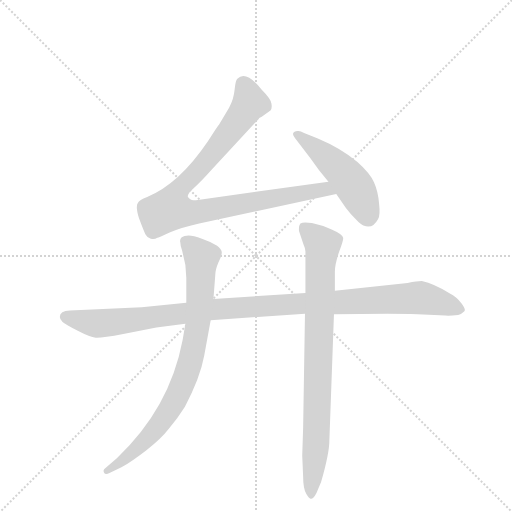
t = 0.00 s
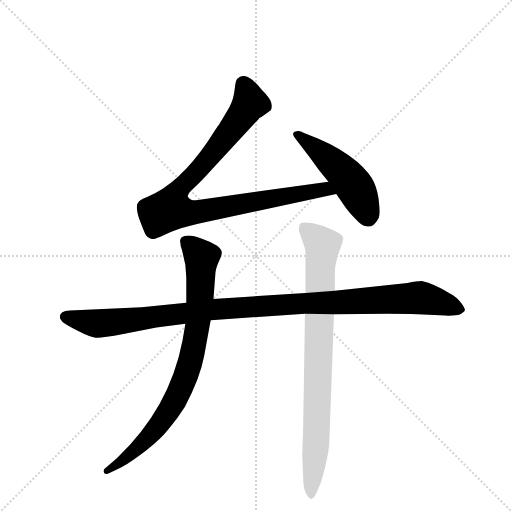
t = 3.77 s
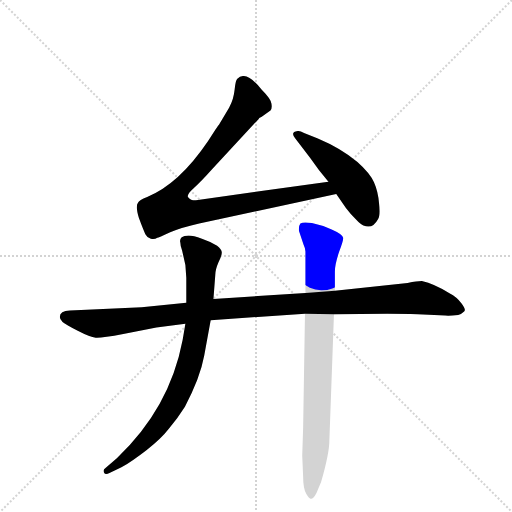
t = 3.95 s
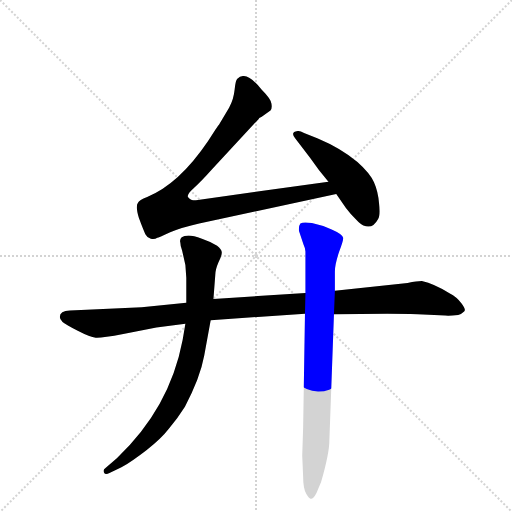
t = 4.13 s
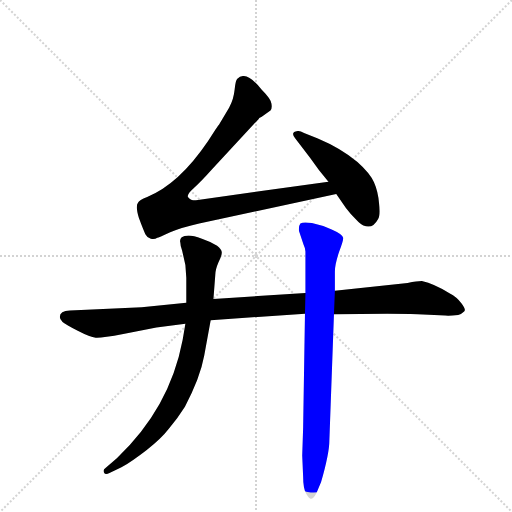
t = 4.31 s
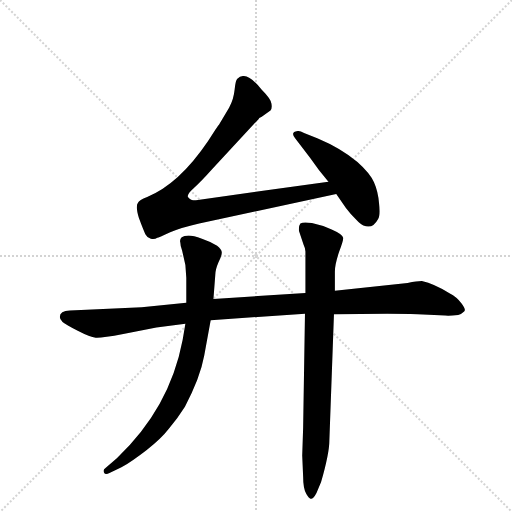
t = 4.93 s

The animated SVG that drew these frames (rendered in a browser with its animation timeline set to each time). Animation: 5 CSS @keyframes rules; one cycle of 4.93 s.

<svg version="1.1" viewBox="0 0 1024 1024" xmlns="http://www.w3.org/2000/svg">
  <g stroke="lightgray" stroke-dasharray="1,1" stroke-width="1" transform="scale(4, 4)">
    <line x1="0" y1="0" x2="256" y2="256"></line>
    <line x1="256" y1="0" x2="0" y2="256"></line>
    <line x1="128" y1="0" x2="128" y2="256"></line>
    <line x1="0" y1="128" x2="256" y2="128"></line>
  </g>
  <g transform="scale(0.92, -0.92) translate(60, -900)">
    <style type="text/css">
      
        @keyframes keyframes0 {
          from {
            stroke: blue;
            stroke-dashoffset: 950;
            stroke-width: 128;
          }
          76% {
            animation-timing-function: step-end;
            stroke: blue;
            stroke-dashoffset: 0;
            stroke-width: 128;
          }
          to {
            stroke: black;
            stroke-width: 1024;
          }
        }
        #make-me-a-hanzi-animation-0 {
          animation: keyframes0 1.0231119791666667s both;
          animation-delay: 0s;
          animation-timing-function: linear;
        }
      
        @keyframes keyframes1 {
          from {
            stroke: blue;
            stroke-dashoffset: 498;
            stroke-width: 128;
          }
          62% {
            animation-timing-function: step-end;
            stroke: blue;
            stroke-dashoffset: 0;
            stroke-width: 128;
          }
          to {
            stroke: black;
            stroke-width: 1024;
          }
        }
        #make-me-a-hanzi-animation-1 {
          animation: keyframes1 0.6552734375s both;
          animation-delay: 1.0231119791666667s;
          animation-timing-function: linear;
        }
      
        @keyframes keyframes2 {
          from {
            stroke: blue;
            stroke-dashoffset: 1119;
            stroke-width: 128;
          }
          78% {
            animation-timing-function: step-end;
            stroke: blue;
            stroke-dashoffset: 0;
            stroke-width: 128;
          }
          to {
            stroke: black;
            stroke-width: 1024;
          }
        }
        #make-me-a-hanzi-animation-2 {
          animation: keyframes2 1.16064453125s both;
          animation-delay: 1.6783854166666667s;
          animation-timing-function: linear;
        }
      
        @keyframes keyframes3 {
          from {
            stroke: blue;
            stroke-dashoffset: 839;
            stroke-width: 128;
          }
          73% {
            animation-timing-function: step-end;
            stroke: blue;
            stroke-dashoffset: 0;
            stroke-width: 128;
          }
          to {
            stroke: black;
            stroke-width: 1024;
          }
        }
        #make-me-a-hanzi-animation-3 {
          animation: keyframes3 0.9327799479166666s both;
          animation-delay: 2.839029947916667s;
          animation-timing-function: linear;
        }
      
        @keyframes keyframes4 {
          from {
            stroke: blue;
            stroke-dashoffset: 857;
            stroke-width: 128;
          }
          74% {
            animation-timing-function: step-end;
            stroke: blue;
            stroke-dashoffset: 0;
            stroke-width: 128;
          }
          to {
            stroke: black;
            stroke-width: 1024;
          }
        }
        #make-me-a-hanzi-animation-4 {
          animation: keyframes4 0.9474283854166666s both;
          animation-delay: 3.7718098958333335s;
          animation-timing-function: linear;
        }
      
    </style>
    
      <path d="M 654 505 L 374 466 Q 360 464 357 465 Q 354 465 349 471 Q 345 477 361 491 Q 377 505 401 532 L 502 641 Q 502 643 509 646 L 528 660 Q 532 664 530 675 Q 529 685 509 705 Q 475 748 456 729 Q 452 726 450 705 Q 448 684 438 666 L 416 629 Q 413 626 392 593 Q 329 500 260 472 Q 242 465 240 459 Q 234 452 242 426 Q 252 399 256 391 Q 260 383 268 381 Q 276 379 282 383 Q 284 383 310 395 Q 337 406 373 414 L 671 478 C 700 484 684 509 654 505 Z" fill="lightgray"></path>
    
      <path d="M 671 478 L 692 448 Q 701 436 713 424 Q 725 411 730 410 Q 750 401 762 424 Q 767 432 764 458 Q 762 484 753 504 Q 744 524 717 548 Q 681 578 631 599 L 601 611 Q 592 616 587 615 Q 570 613 582 599 L 614 557 Q 633 529 654 505 L 671 478 Z" fill="lightgray"></path>
    
      <path d="M 345 242 L 248 232 L 92 225 Q 70 224 70 211 Q 70 206 76 200 Q 83 194 109 181 Q 136 167 148 166 Q 160 165 208 174 L 280 188 L 343 196 L 398 204 L 603 218 L 666 217 L 782 218 Q 835 218 848 217 L 908 214 Q 915 213 936 215 Q 944 218 949 223 Q 954 227 943 241 Q 932 255 918 262 Q 884 283 857 289 Q 847 289 826 285 L 668 268 L 604 263 L 404 250 L 345 242 Z" fill="lightgray"></path>
    
      <path d="M 343 324 L 345 296 L 345 242 L 343 196 L 337 161 Q 309 13 194 -96 L 170 -117 Q 163 -121 166 -127 Q 169 -133 178 -128 L 204 -116 Q 228 -102 259 -78 Q 290 -54 307 -32 Q 325 -11 342 16 Q 375 78 384 127 L 398 204 L 404 250 L 408 302 Q 408 314 415 330 Q 423 346 422 352 Q 422 358 412 366 Q 399 374 379 381 Q 360 388 350 388 Q 340 388 335 384 Q 330 379 332 373 Q 332 366 336 355 L 343 324 Z" fill="lightgray"></path>
    
      <path d="M 603 218 L 599 -30 L 597 -90 L 599 -136 Q 599 -163 606 -174 Q 612 -184 615 -184 Q 618 -185 621 -182 Q 624 -180 628 -172 L 638 -148 Q 656 -85 656 -58 L 666 217 L 668 268 L 668 310 Q 668 325 677 352 Q 687 378 686 383 Q 684 391 661 401 Q 638 411 618 415 Q 599 418 593 414 Q 589 409 590 398 L 600 368 Q 604 360 604 353 L 604 263 L 603 218 Z" fill="lightgray"></path>
    
    
      <clipPath id="make-me-a-hanzi-clip-0">
        <path d="M 654 505 L 374 466 Q 360 464 357 465 Q 354 465 349 471 Q 345 477 361 491 Q 377 505 401 532 L 502 641 Q 502 643 509 646 L 528 660 Q 532 664 530 675 Q 529 685 509 705 Q 475 748 456 729 Q 452 726 450 705 Q 448 684 438 666 L 416 629 Q 413 626 392 593 Q 329 500 260 472 Q 242 465 240 459 Q 234 452 242 426 Q 252 399 256 391 Q 260 383 268 381 Q 276 379 282 383 Q 284 383 310 395 Q 337 406 373 414 L 671 478 C 700 484 684 509 654 505 Z"></path>
      </clipPath>
      <path clip-path="url(#make-me-a-hanzi-clip-0)" d="M 468 719 L 483 676 L 400 563 L 326 484 L 310 445 L 359 438 L 646 488 L 662 482" fill="none" id="make-me-a-hanzi-animation-0" stroke-dasharray="822 1644" stroke-linecap="round"></path>
    
      <clipPath id="make-me-a-hanzi-clip-1">
        <path d="M 671 478 L 692 448 Q 701 436 713 424 Q 725 411 730 410 Q 750 401 762 424 Q 767 432 764 458 Q 762 484 753 504 Q 744 524 717 548 Q 681 578 631 599 L 601 611 Q 592 616 587 615 Q 570 613 582 599 L 614 557 Q 633 529 654 505 L 671 478 Z"></path>
      </clipPath>
      <path clip-path="url(#make-me-a-hanzi-clip-1)" d="M 585 607 L 651 557 L 696 514 L 718 483 L 740 428" fill="none" id="make-me-a-hanzi-animation-1" stroke-dasharray="370 740" stroke-linecap="round"></path>
    
      <clipPath id="make-me-a-hanzi-clip-2">
        <path d="M 345 242 L 248 232 L 92 225 Q 70 224 70 211 Q 70 206 76 200 Q 83 194 109 181 Q 136 167 148 166 Q 160 165 208 174 L 280 188 L 343 196 L 398 204 L 603 218 L 666 217 L 782 218 Q 835 218 848 217 L 908 214 Q 915 213 936 215 Q 944 218 949 223 Q 954 227 943 241 Q 932 255 918 262 Q 884 283 857 289 Q 847 289 826 285 L 668 268 L 604 263 L 404 250 L 345 242 Z"></path>
      </clipPath>
      <path clip-path="url(#make-me-a-hanzi-clip-2)" d="M 82 211 L 159 197 L 444 231 L 841 253 L 898 243 L 937 228" fill="none" id="make-me-a-hanzi-animation-2" stroke-dasharray="991 1982" stroke-linecap="round"></path>
    
      <clipPath id="make-me-a-hanzi-clip-3">
        <path d="M 343 324 L 345 296 L 345 242 L 343 196 L 337 161 Q 309 13 194 -96 L 170 -117 Q 163 -121 166 -127 Q 169 -133 178 -128 L 204 -116 Q 228 -102 259 -78 Q 290 -54 307 -32 Q 325 -11 342 16 Q 375 78 384 127 L 398 204 L 404 250 L 408 302 Q 408 314 415 330 Q 423 346 422 352 Q 422 358 412 366 Q 399 374 379 381 Q 360 388 350 388 Q 340 388 335 384 Q 330 379 332 373 Q 332 366 336 355 L 343 324 Z"></path>
      </clipPath>
      <path clip-path="url(#make-me-a-hanzi-clip-3)" d="M 345 375 L 378 340 L 372 215 L 347 90 L 317 23 L 264 -49 L 203 -104 L 172 -124" fill="none" id="make-me-a-hanzi-animation-3" stroke-dasharray="711 1422" stroke-linecap="round"></path>
    
      <clipPath id="make-me-a-hanzi-clip-4">
        <path d="M 603 218 L 599 -30 L 597 -90 L 599 -136 Q 599 -163 606 -174 Q 612 -184 615 -184 Q 618 -185 621 -182 Q 624 -180 628 -172 L 638 -148 Q 656 -85 656 -58 L 666 217 L 668 268 L 668 310 Q 668 325 677 352 Q 687 378 686 383 Q 684 391 661 401 Q 638 411 618 415 Q 599 418 593 414 Q 589 409 590 398 L 600 368 Q 604 360 604 353 L 604 263 L 603 218 Z"></path>
      </clipPath>
      <path clip-path="url(#make-me-a-hanzi-clip-4)" d="M 599 407 L 641 367 L 628 -49 L 615 -175" fill="none" id="make-me-a-hanzi-animation-4" stroke-dasharray="729 1458" stroke-linecap="round"></path>
    
  </g>
</svg>
